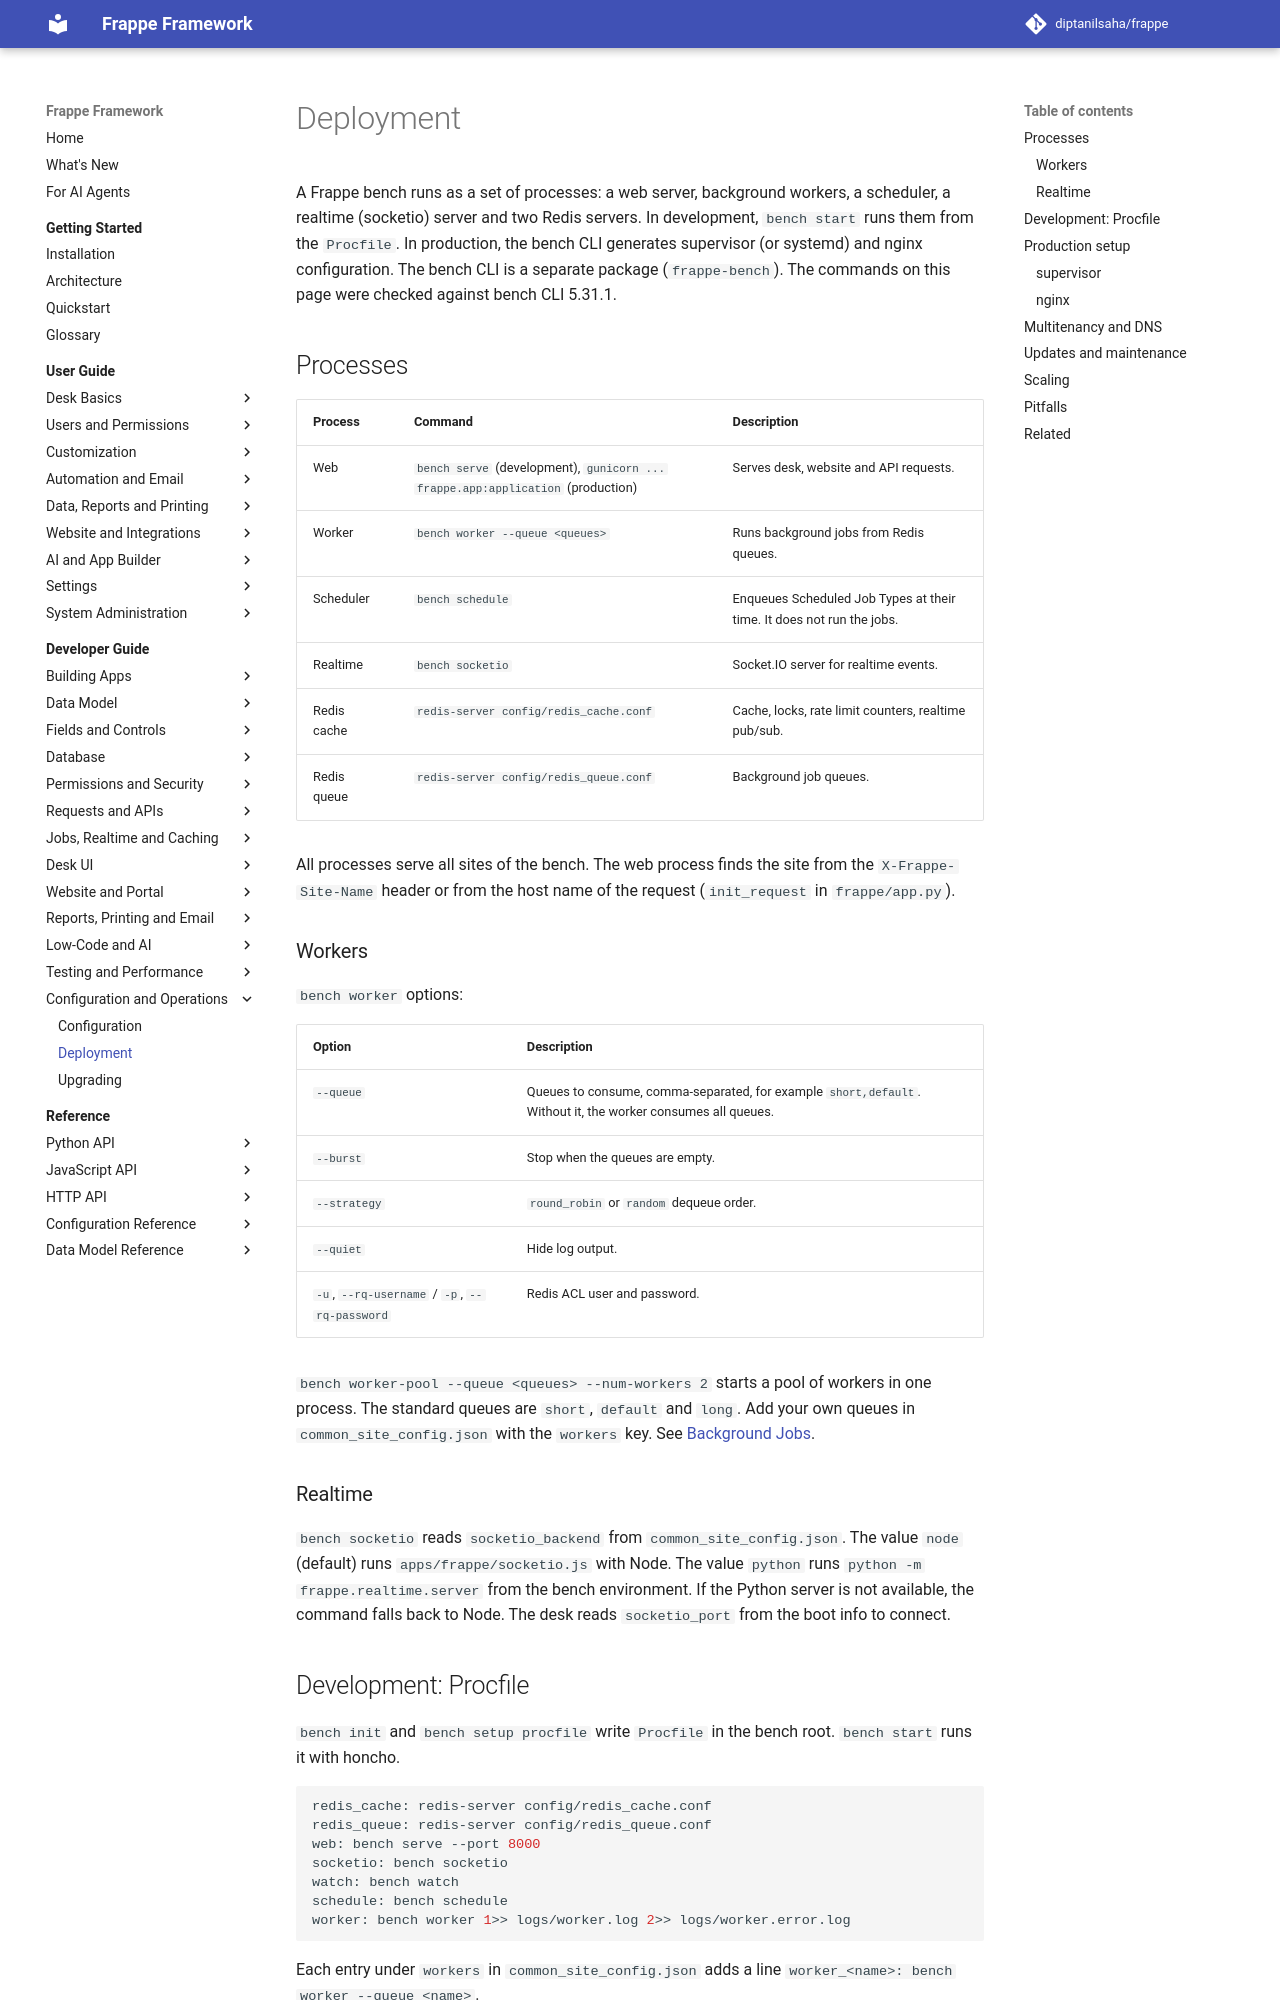

repository: diptanilsaha/frappe · page: v16/developer-guide/operations/deployment/index.html · generator: mkdocs

---
title: Deployment
description: Run Frappe in production with the bench CLI - processes, Procfile, supervisor or systemd, nginx, workers and queues, socketio, maintenance mode and DNS multitenancy.
version: develop
sources:
  - frappe/commands/scheduler.py
  - frappe/commands/utils.py
  - frappe/commands/site.py
  - frappe/app.py
  - frappe/utils/background_jobs.py
  - frappe/realtime/README.md
  - frappe/boot.py
---

# Deployment

A Frappe bench runs as a set of processes: a web server, background workers, a scheduler, a realtime (socketio) server and two Redis servers. In development, `bench start` runs them from the `Procfile`. In production, the bench CLI generates supervisor (or systemd) and nginx configuration. The bench CLI is a separate package (`frappe-bench`). The commands on this page were checked against bench CLI 5.31.1.

## Processes

| Process | Command | Description |
|---|---|---|
| Web | `bench serve` (development), `gunicorn ... frappe.app:application` (production) | Serves desk, website and API requests. |
| Worker | `bench worker --queue <queues>` | Runs background jobs from Redis queues. |
| Scheduler | `bench schedule` | Enqueues Scheduled Job Types at their time. It does not run the jobs. |
| Realtime | `bench socketio` | Socket.IO server for realtime events. |
| Redis cache | `redis-server config/redis_cache.conf` | Cache, locks, rate limit counters, realtime pub/sub. |
| Redis queue | `redis-server config/redis_queue.conf` | Background job queues. |

All processes serve all sites of the bench. The web process finds the site from the `X-Frappe-Site-Name` header or from the host name of the request (`init_request` in `frappe/app.py`).

### Workers

`bench worker` options:

| Option | Description |
|---|---|
| `--queue` | Queues to consume, comma-separated, for example `short,default`. Without it, the worker consumes all queues. |
| `--burst` | Stop when the queues are empty. |
| `--strategy` | `round_robin` or `random` dequeue order. |
| `--quiet` | Hide log output. |
| `-u`, `--rq-username` / `-p`, `--rq-password` | Redis ACL user and password. |

`bench worker-pool --queue <queues> --num-workers 2` starts a pool of workers in one process. The standard queues are `short`, `default` and `long`. Add your own queues in `common_site_config.json` with the `workers` key. See [Background Jobs](../runtime/background-jobs.md).

### Realtime

`bench socketio` reads `socketio_backend` from `common_site_config.json`. The value `node` (default) runs `apps/frappe/socketio.js` with Node. The value `python` runs `python -m frappe.realtime.server` from the bench environment. If the Python server is not available, the command falls back to Node. The desk reads `socketio_port` from the boot info to connect.
